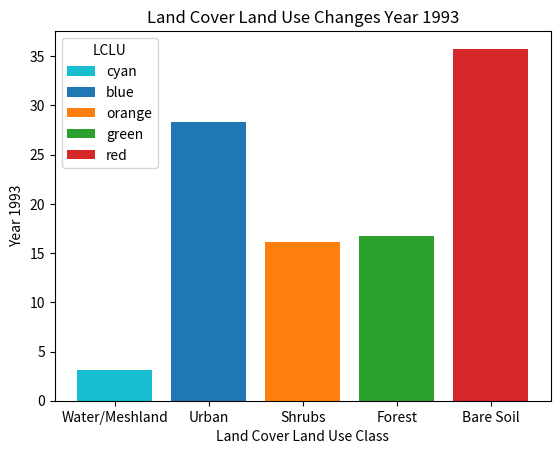

Here is the Python script that generated this plot:
import matplotlib.pyplot as plt
import numpy as np

fig, ax = plt.subplots()
Class = ["Water/Meshland", "Urban", "Shrubs", "Forest", "Bare Soil"]
value = [3.083, 28.321, 16.077, 16.762, 35.757]
bar_labels = ["cyan", "blue", "orange", "green", "red"]
bar_colors = ["tab:cyan", "tab:blue","tab:orange","tab:green", "tab:red"]
ax.bar(Class, value, label = bar_labels , color = bar_colors)
ax.set_ylabel("Year 1993")
ax.set_xlabel("Land Cover Land Use Class")
ax.legend(title = "LCLU", loc = 2)
ax.set_title("Land Cover Land Use Changes Year 1993")

plt.show()